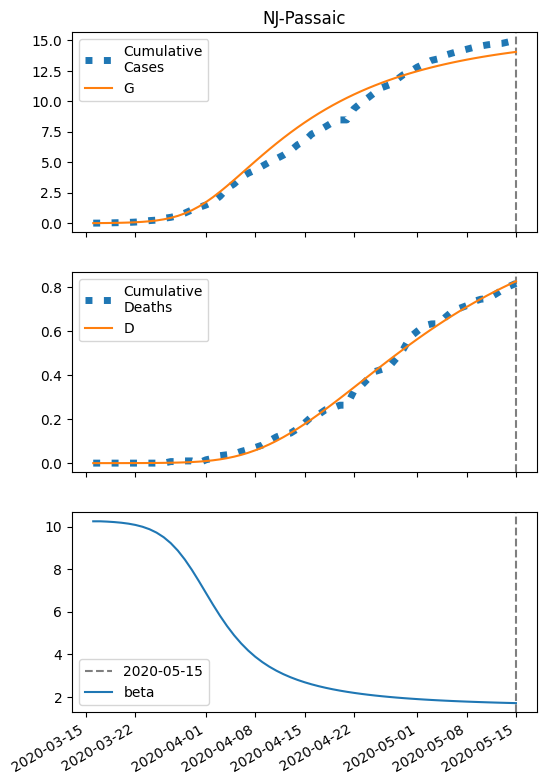

The file beside this chart, header and first rows:
series, 2020-03-16, 2020-03-17, 2020-03-18, 2020-03-19, 2020-03-20, 2020-03-21, 2020-03-22, 2020-03-23, 2020-03-24, 2020-03-25, 2020-03-26, 2020-03-27, 2020-03-28, 2020-03-29, 2020-03-30, 2020-03-31, 2020-04-01, 2020-04-02, 2020-04-03, 2020-04-04, 2020-04-05, 2020-04-06, 2020-04-07
S, 25091, 25087, 25081, 25073, 25061, 25044, 25020, 24986, 24938, 24872, 24782, 24660, 24500, 24294, 24037, 23728, 23367, 22959, 22513, 22037, 21541, 21034, 20524
I, 8.0, 11.46, 16.42, 23.5, 33.58, 47.92, 68.22, 96.79, 136.7, 191.8, 266.9, 367.3, 498.3, 664.4, 867.8, 1108, 1380, 1677, 1989, 2306, 2617, 2915, 3192
IH, 0.32, 0.5755, 0.9181, 1.39, 2.049, 2.98, 4.296, 6.159, 8.789, 12.48, 17.64, 24.76, 34.46, 47.45, 64.46, 86.18, 113.1, 145.5, 183.3, 225.9, 272.6, 322.3, 373.9
IN, 0.32, 0.6322, 1.075, 1.706, 2.604, 3.884, 5.706, 8.296, 11.97, 17.14, 24.4, 34.48, 48.33, 67.09, 92.03, 124.5, 165.8, 216.9, 278.8, 351.5, 435.2, 529.3, 633
D, 0.01, 0.01955, 0.03672, 0.06412, 0.1056, 0.1667, 0.2557, 0.3839, 0.5676, 0.8299, 1.202, 1.729, 2.468, 3.496, 4.912, 6.835, 9.407, 12.78, 17.13, 22.59, 29.34, 37.47, 47.09
R, 0.0, 0.06275, 0.177, 0.3608, 0.6411, 1.056, 1.663, 2.54, 3.799, 5.6, 8.162, 11.79, 16.88, 23.97, 33.76, 47.07, 64.9, 88.37, 118.6, 156.9, 204.3, 261.7, 329.9
G, 8.0, 12.1, 17.98, 26.37, 38.33, 55.36, 79.49, 113.5, 161.2, 227.2, 317.7, 439.4, 599.8, 805.7, 1062, 1372, 1733, 2140, 2586, 3062, 3558, 4065, 4576
H, 12541, 12541, 12541, 12541, 12541, 12541, 12541, 12541, 12541, 12541, 12541, 12541, 12541, 12541, 12541, 12541, 12541, 12541, 12541, 12541, 12541, 12541, 12541
beta, 10.26, 10.26, 10.25, 10.22, 10.19, 10.15, 10.09, 10, 9.887, 9.727, 9.513, 9.235, 8.886, 8.464, 7.978, 7.445, 6.89, 6.339, 5.814, 5.331, 4.897, 4.514, 4.179
